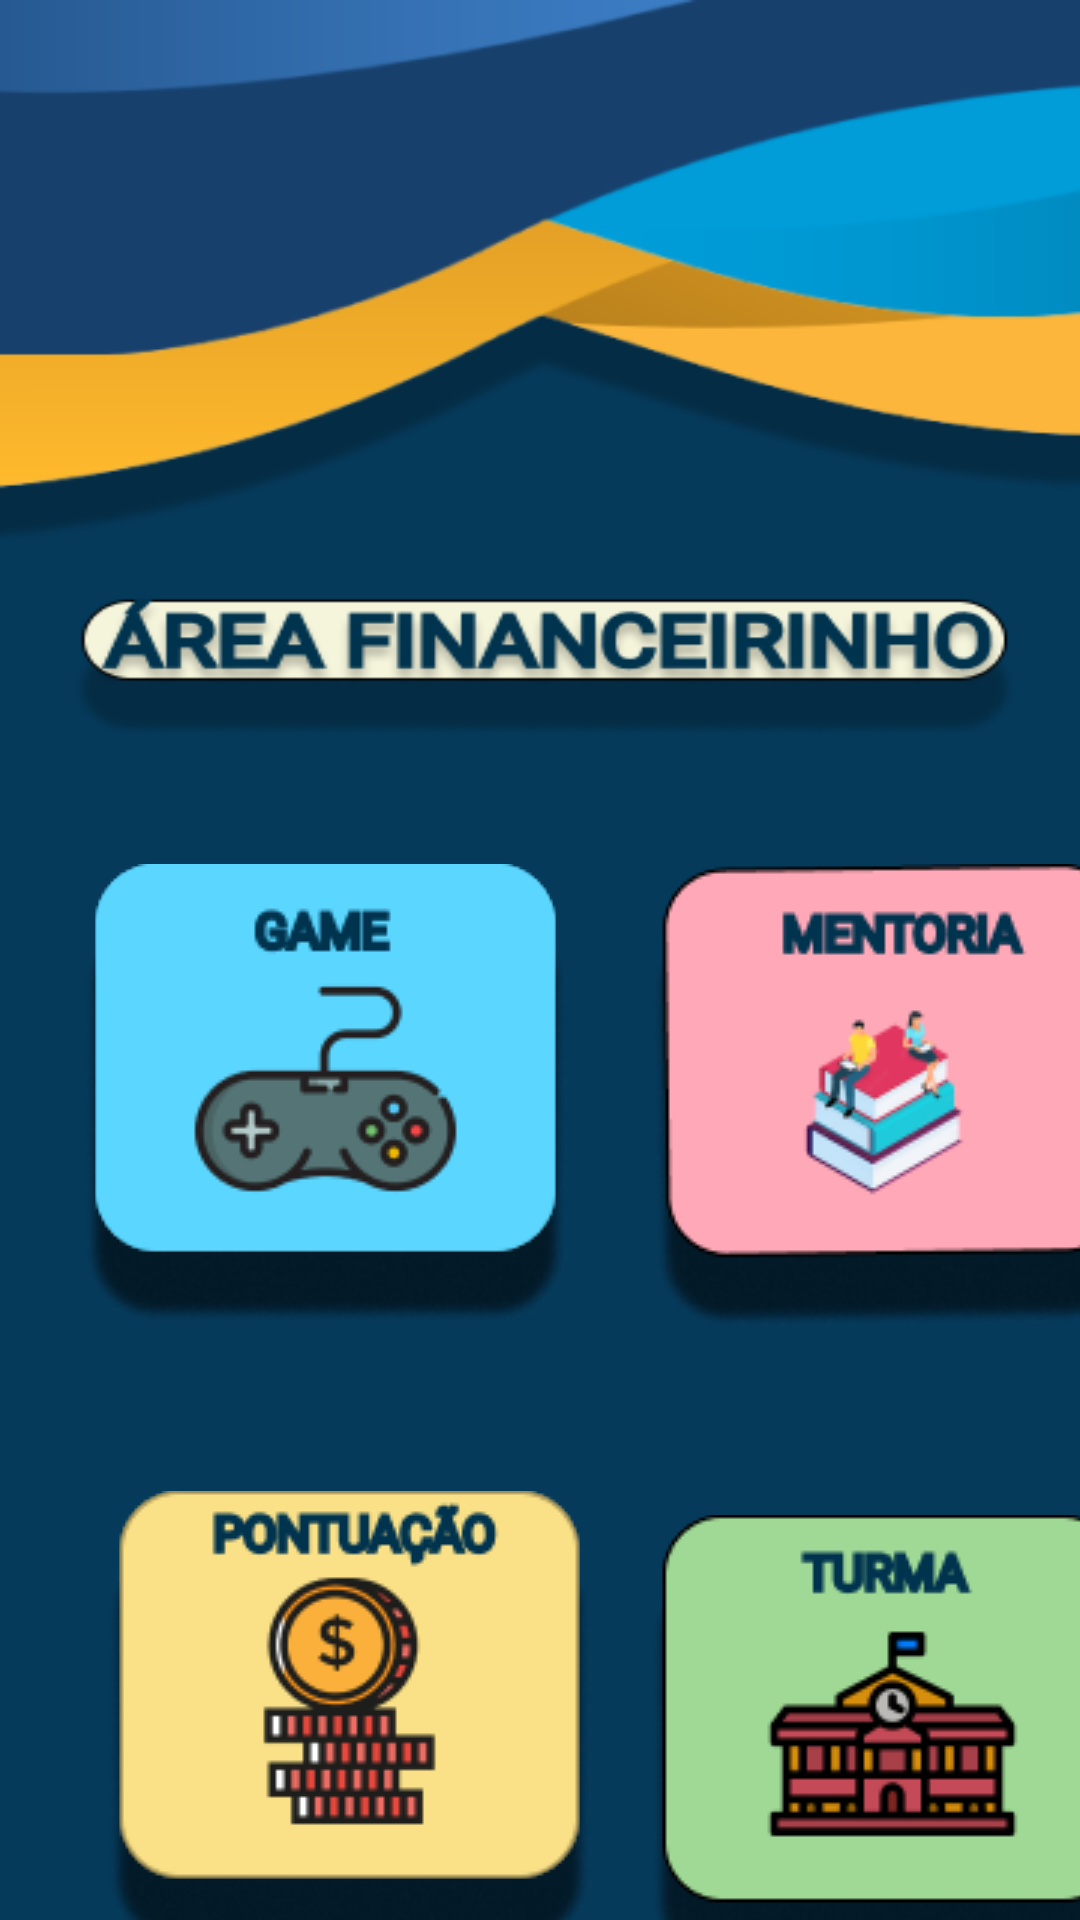

Android layout source for this screen:
<!-- AndroidManifest.xml: application theme Theme.Financerinho10 -->
<!-- res/layout/activity_area_financeirinho.xml -->
<?xml version="1.0" encoding="utf-8"?>
<androidx.constraintlayout.widget.ConstraintLayout xmlns:android="http://schemas.android.com/apk/res/android"
    xmlns:app="http://schemas.android.com/apk/res-auto"
    xmlns:tools="http://schemas.android.com/tools"
    android:layout_width="match_parent"
    android:layout_height="match_parent"
    android:background="@drawable/areafinanceirinho"
    tools:context=".AreaFinanceirinho">


    <ImageButton
        android:id="@+id/bgame"
        android:layout_width="wrap_content"
        android:layout_height="wrap_content"
        android:layout_marginStart="28dp"
        android:layout_marginLeft="28dp"
        android:layout_marginTop="288dp"
        android:background="@drawable/game"
        app:layout_constraintStart_toStartOf="parent"
        app:layout_constraintTop_toTopOf="parent"
        app:srcCompat="@drawable/game" />

    <ImageButton
        android:id="@+id/bmentoria"
        android:layout_width="wrap_content"
        android:layout_height="wrap_content"
        android:layout_marginStart="28dp"
        android:layout_marginLeft="28dp"
        android:background="@drawable/mentoria"
        app:layout_constraintStart_toEndOf="@+id/bgame"
        app:layout_constraintTop_toTopOf="@+id/bgame"
        app:srcCompat="@drawable/mentoria" />

    <ImageButton
        android:id="@+id/bpontuacao"
        android:layout_width="wrap_content"
        android:layout_height="wrap_content"
        android:layout_marginStart="8dp"
        android:layout_marginLeft="8dp"
        android:layout_marginTop="56dp"
        android:background="@drawable/pontuacao"
        app:layout_constraintStart_toStartOf="@+id/bgame"
        app:layout_constraintTop_toBottomOf="@+id/bgame"
        app:srcCompat="@drawable/pontuacao" />

    <ImageButton
        android:id="@+id/bturma"
        android:layout_width="wrap_content"
        android:layout_height="wrap_content"
        android:layout_marginStart="20dp"
        android:layout_marginLeft="20dp"
        android:layout_marginTop="8dp"
        android:background="@drawable/turma"
        app:layout_constraintStart_toEndOf="@+id/bpontuacao"
        app:layout_constraintTop_toTopOf="@+id/bpontuacao"
        app:srcCompat="@drawable/turma" />
</androidx.constraintlayout.widget.ConstraintLayout>
<!-- resources referenced by this layout -->
<resources>
  <!-- drawable areafinanceirinho: png bitmap (drawable, 38134 bytes) -->
  <!-- drawable game: png bitmap (drawable, 11120 bytes) -->
  <!-- drawable mentoria: png bitmap (drawable, 13726 bytes) -->
  <!-- drawable pontuacao: png bitmap (drawable, 13213 bytes) -->
  <!-- drawable turma: png bitmap (drawable, 9991 bytes) -->
  <style name="Theme.Financerinho10" parent="Theme.MaterialComponents.DayNight.DarkActionBar">
          
          <item name="colorPrimary">@color/purple_500</item>
          <item name="colorPrimaryVariant">@color/purple_700</item>
          <item name="colorOnPrimary">@color/white</item>
          
          <item name="colorSecondary">@color/teal_200</item>
          <item name="colorSecondaryVariant">@color/teal_700</item>
          <item name="colorOnSecondary">@color/black</item>
          
          <item name="android:statusBarColor" tools:targetApi="l">?attr/colorPrimaryVariant</item>
          
      </style>
  <!-- not gathered from this repository: default colours our renderer supplied (Android Studio template values) -->
  <color name="purple_500">#FF6200EE</color>
  <color name="purple_700">#FF3700B3</color>
  <color name="teal_200">#FF03DAC5</color>
  <color name="teal_700">#FF018786</color>
  <color name="black">#FF000000</color>
  <color name="white">#FFFFFFFF</color>
</resources>
